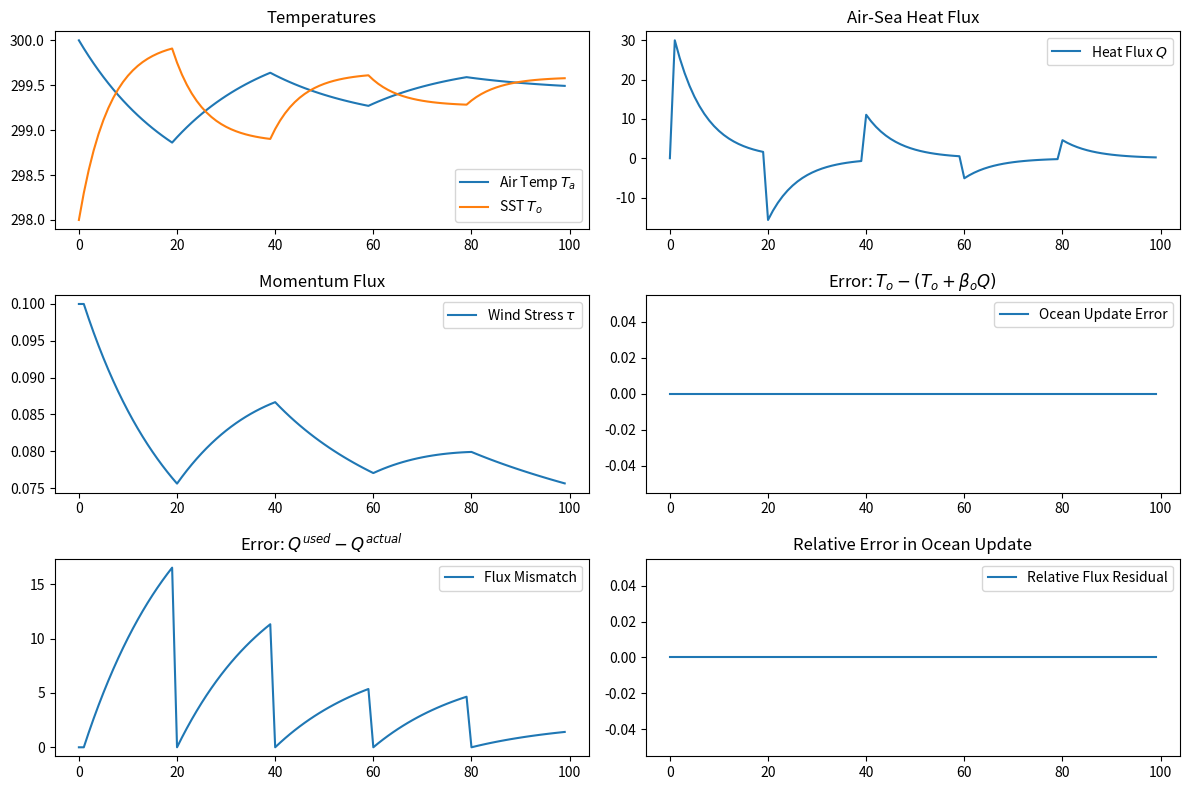

Here is the Python script that generated this plot:
import numpy as np
import matplotlib.pyplot as plt

# === Constants and Coupling Coefficients ===
alpha_Q = 15.0     # Heat exchange coefficient
alpha_tau = 1e-3   # Wind stress coefficient
beta_a = 0.05      # Atmosphere sensitivity to SST
beta_o = 0.01      # Ocean response to heat flux
gamma = 0.1        # Atmosphere feedback from wind stress
delta = 0.002      # Sea surface height response to wind stress
cpl_freq = 20      # Coupling frequency (explicit lagged update)

# === Time Settings ===
num_steps = 100
dt = 1.0  # Time step (arbitrary units)

# === Initialize State Variables ===
T_a = np.zeros(num_steps)    # Atmospheric temperature [K]
u_a = np.zeros(num_steps)    # Wind speed [m/s]
T_o = np.zeros(num_steps)    # Ocean SST [K]
eta = np.zeros(num_steps)    # Sea surface height anomaly [m]
Q = np.zeros(num_steps)      # Net heat flux [W/m^2]
tau = np.zeros(num_steps)    # Wind stress [N/m^2]

# === Error Diagnostics ===
err_flux_residual = np.zeros(num_steps)   # Error from expected ocean update
err_flux_mismatch = np.zeros(num_steps)   # Mismatch between used and recomputed flux
err_rel_flux_residual = np.zeros(num_steps)  # Relative version of residual error

# === Initial Conditions ===
T_a[0] = 300.0   # Air temperature
T_o[0] = 298.0   # Ocean temperature
u_a[0] = 10.0    # Wind speed
tau[0] = alpha_tau * u_a[0]**2  # Initial wind stress

# Lagged variables for coupling
prev_T_a = T_a[0]
prev_T_o = T_o[0]

# === Time Integration Loop (Explicit Lagged Method) ===
for k in range(1, num_steps):
    # Update lagged values at coupling frequency
    if k % cpl_freq == 0:
        prev_T_a = T_a[k-1]
        prev_T_o = T_o[k-1]

    # --- Flux calculation using lagged values ---
    Q[k] = alpha_Q * (prev_T_a - T_o[k-1])
    tau[k] = alpha_tau * u_a[k-1]**2

    # --- Ocean update ---
    T_o[k] = T_o[k-1] + beta_o * Q[k]
    eta[k] = eta[k-1] + delta * tau[k]

    # --- Atmosphere update ---
    T_a[k] = T_a[k-1] + beta_a * (prev_T_o - T_a[k-1]) + gamma * tau[k-1]

    # --- Wind update (feedback based on lagged SST) ---
    u_a[k] = u_a[k-1] + 0.05 * (prev_T_o - T_a[k-1])

    # --- Error diagnostics ---
    expected_T_o = T_o[k-1] + beta_o * Q[k]
    err_flux_residual[k] = np.abs(T_o[k] - expected_T_o)

    Q_expected = alpha_Q * (T_a[k-1] - T_o[k-1])
    err_flux_mismatch[k] = np.abs(Q[k] - Q_expected)

    delta_T_o = T_o[k] - T_o[k-1]
    err_rel_flux_residual[k] = err_flux_residual[k] / np.abs(delta_T_o) if delta_T_o != 0 else 0.0

# === Plot Results ===
plt.figure(figsize=(12, 8))

# Subplot 1: Temperatures
plt.subplot(3, 2, 1)
plt.plot(T_a, label='Air Temp $T_a$')
plt.plot(T_o, label='SST $T_o$')
plt.title('Temperatures')
plt.legend()

# Subplot 2: Heat Flux
plt.subplot(3, 2, 2)
plt.plot(Q, label='Heat Flux $Q$')
plt.title('Air-Sea Heat Flux')
plt.legend()

# Subplot 3: Wind Stress
plt.subplot(3, 2, 3)
plt.plot(tau, label='Wind Stress $\\tau$')
plt.title('Momentum Flux')
plt.legend()

# Subplot 4: Flux Residual Error
plt.subplot(3, 2, 4)
plt.plot(err_flux_residual, label='Ocean Update Error')
plt.title('Error: $T_o - (T_o + \\beta_o Q)$')
plt.legend()

# Subplot 5: Flux Mismatch
plt.subplot(3, 2, 5)
plt.plot(err_flux_mismatch, label='Flux Mismatch')
plt.title('Error: $Q^{used} - Q^{actual}$')
plt.legend()

# Subplot 6: Relative Error
plt.subplot(3, 2, 6)
plt.plot(err_rel_flux_residual, label='Relative Flux Residual')
plt.title('Relative Error in Ocean Update')
plt.legend()

plt.tight_layout()
plt.savefig("output.png")

